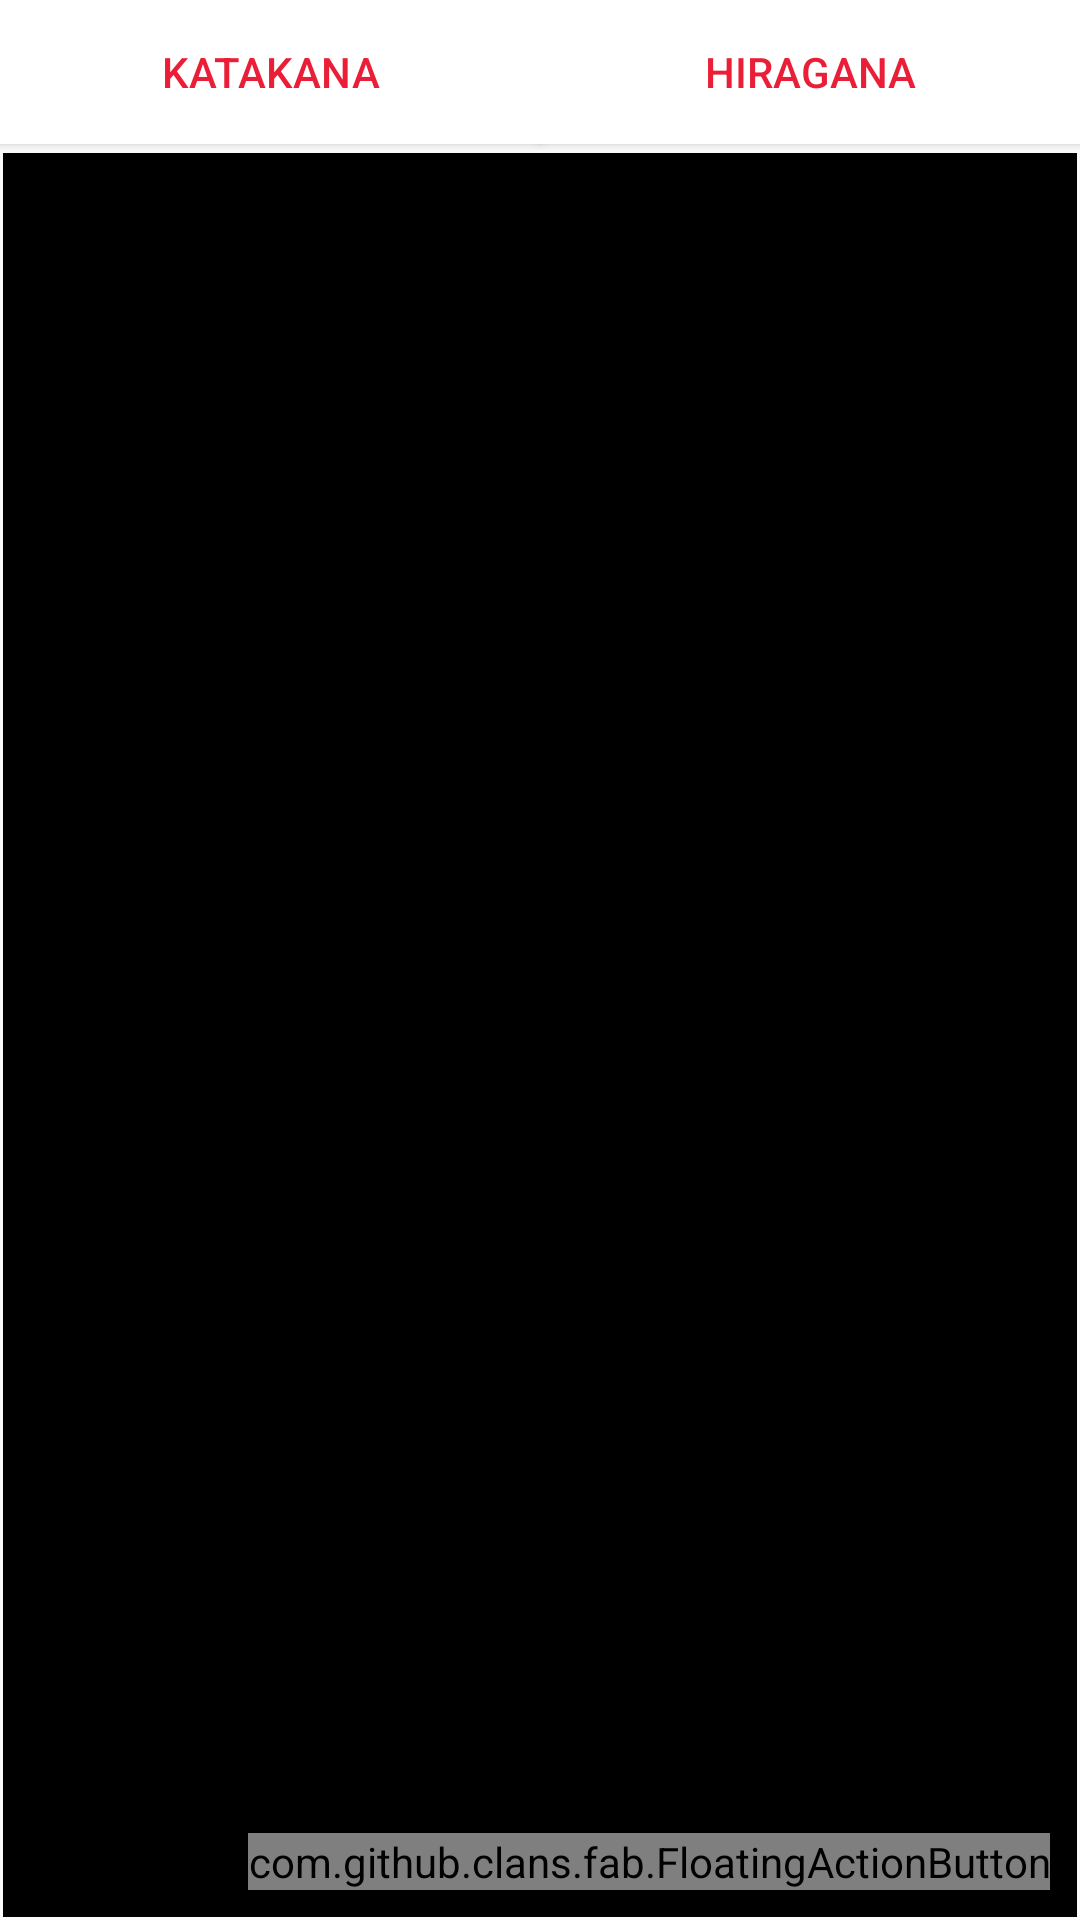

Android layout source for this screen:
<!-- AndroidManifest.xml: application theme AppTheme -->
<!-- res/layout/activity_chu_cai.xml -->
<?xml version="1.0" encoding="utf-8"?>
<FrameLayout xmlns:android="http://schemas.android.com/apk/res/android"
    xmlns:app="http://schemas.android.com/apk/res-auto"
    xmlns:tools="http://schemas.android.com/tools"
    android:layout_width="match_parent"
    android:layout_height="match_parent"
    tools:context="com.example.duongthuhien.kltn.ChuCai.ChuCaiActivity">
    <LinearLayout
        android:layout_width="match_parent"
        android:layout_height="match_parent"
        android:orientation="vertical">
        <LinearLayout
            android:layout_width="match_parent"
            android:layout_height="50dp"
            android:orientation="horizontal">
            <Button
                android:id="@+id/btn_Katakana"
                android:layout_weight="1"
                android:layout_width="wrap_content"
                android:layout_height="wrap_content"
                android:background="@color/colorBackground"
                android:textColor="@color/colorAccent"
                android:text="KATAKANA"/>
            <Button
                android:id="@+id/btn_Hiragana"
                android:layout_weight="1"
                android:layout_width="wrap_content"
                android:layout_height="wrap_content"
                android:background="@color/colorBackground"
                android:textColor="@color/colorAccent"
                android:text="@string/HiraganaV"/>
        </LinearLayout>
        <FrameLayout
            android:layout_width="wrap_content"
            android:layout_height="match_parent">
            <LinearLayout
                android:layout_width="wrap_content"
                android:layout_height="match_parent">
                <GridView
                    android:id="@+id/gv_Word"
                    android:numColumns="5"
                    android:layout_margin="1dp"
                    android:padding="1dp"
                    android:background="@android:color/black"
                    android:horizontalSpacing="1dp"
                    android:verticalSpacing="1dp"
                    android:layout_width="match_parent"
                    android:layout_height="match_parent">

                </GridView>

            </LinearLayout>
            <LinearLayout
                android:id="@+id/ll_WordDetail"
                android:layout_width="200dp"
                android:layout_height="300dp"
                android:orientation="vertical"
                android:visibility="invisible"
                android:layout_gravity="center"
                android:background="@color/colorAccent"
                android:gravity="center">
                <Button
                    android:id="@+id/btn_Close"
                    android:layout_width="30dp"
                    android:layout_height="30dp"
                    android:background="@drawable/ic_close_black_24dp"/>
                <TextView
                    android:id="@+id/tv_JwordDetail"
                    android:layout_width="80dp"
                    android:layout_height="80dp"
                    android:layout_margin="4dp"
                    android:textSize="30sp"
                    android:gravity="center"
                    android:background="@color/colorBackground"/>
                <TextView
                    android:id="@+id/tv_VwordDetail"
                    android:layout_width="80dp"
                    android:layout_height="80dp"
                    android:layout_margin="4dp"
                    android:textSize="30sp"
                    android:gravity="center"
                    android:background="@color/colorBackground"/>
                <Button
                    android:id="@+id/btn_PlayWord"
                    android:layout_width="50dp"
                    android:layout_height="50dp"
                    android:background="@drawable/ic_play_circle_outline_black_24dp"/>

            </LinearLayout>

        </FrameLayout>
    </LinearLayout>
    <com.github.clans.fab.FloatingActionButton
        android:id="@+id/btn_DSBH"
        android:layout_width="wrap_content"
        android:layout_height="wrap_content"
        android:layout_gravity="bottom|right"
        android:layout_margin="10dp"
        app:fab_size="mini"
        app:fab_label="Danh sach bai hoc"
        app:fab_colorNormal="@color/colorAccent"
        android:src="@drawable/ic_play_circle_outline_black_24dp"/>



</FrameLayout>
<!-- resources referenced by this layout -->
<resources>
  <color name="colorAccent">#ea1f37</color>
  <color name="colorBackground">#FFFFFF</color>
  <string name="HiraganaV">Hiragana</string>
  <style name="AppTheme" parent="Theme.AppCompat.Light.DarkActionBar">
          
          <item name="colorPrimary">@color/colorAccent</item>
          <item name="colorPrimaryDark">@color/colorACCB</item>
          <item name="colorAccent">@color/colorAccent</item>
      </style>
  <color name="colorACCB">#edb1ab</color>
</resources>
